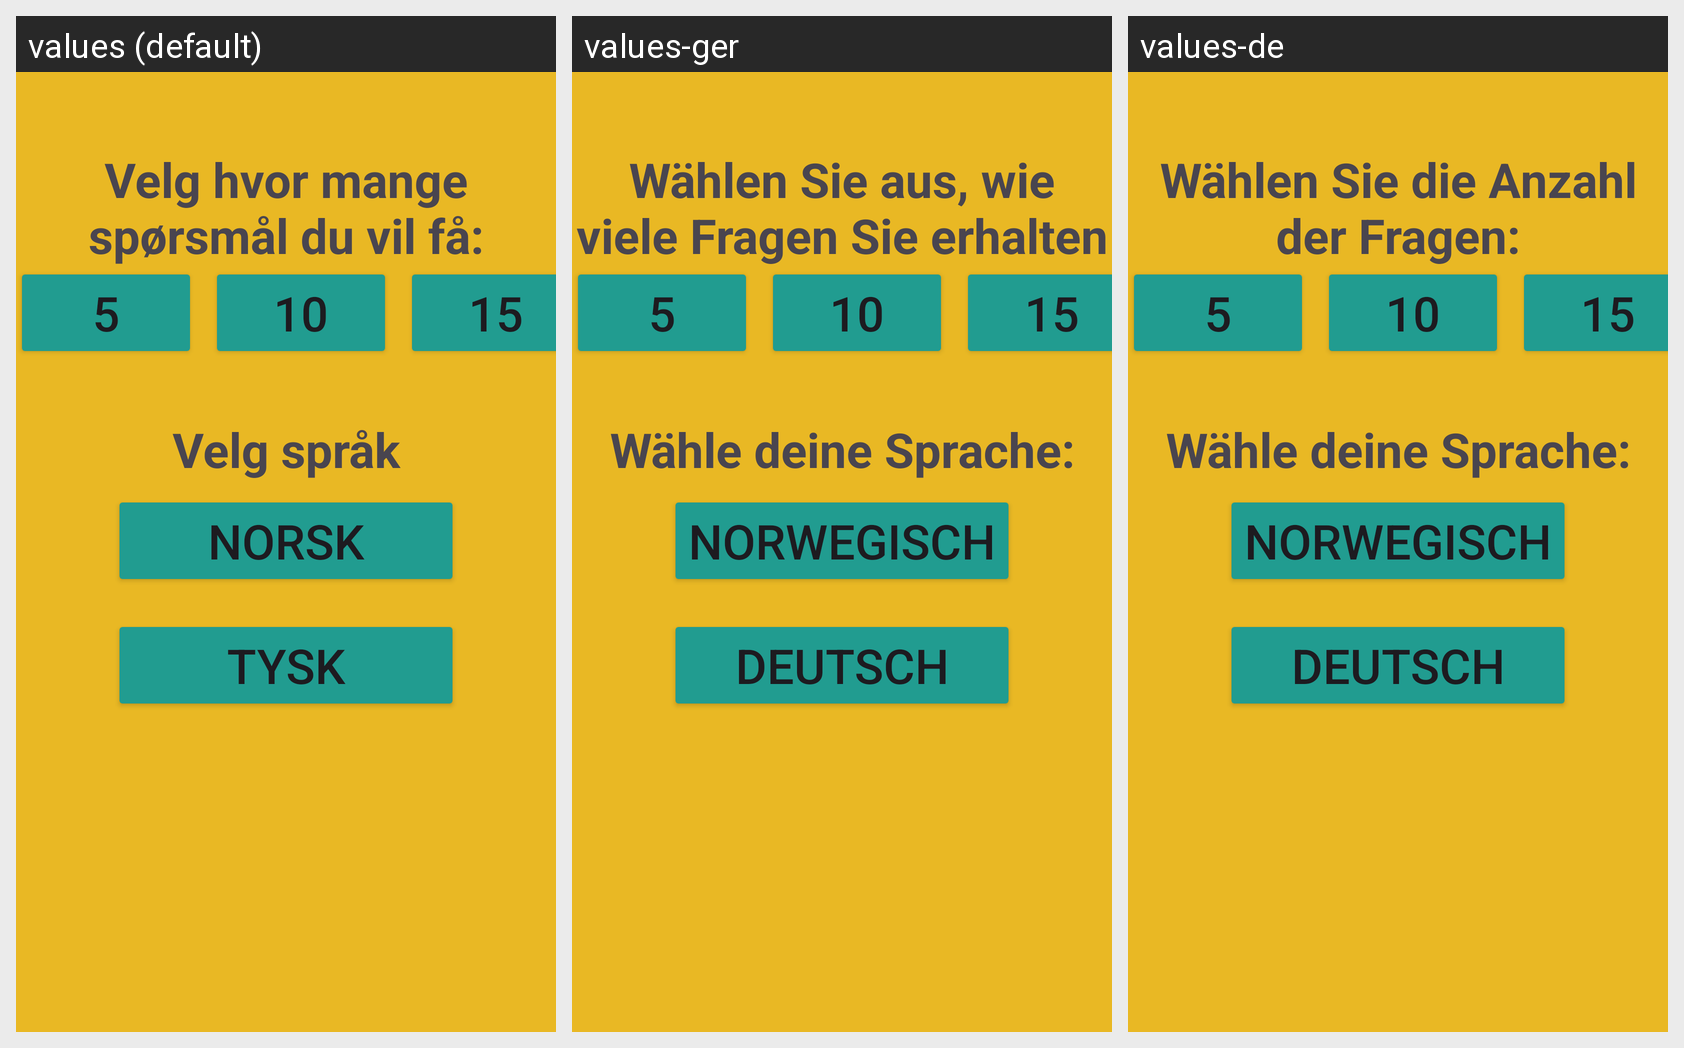

For this localized Android screen grid, give each drawn string resource with its value in every locale shown.
Android screen res/layout/activity_preferences.xml rendered under 3 locales, left to right: values (default), values-ger, values-de. Device: Nexus 5 (rendered at 1080×1920; each locale shown at half size, 540×960, under a caption strip naming it); theme Theme.Mappe1_s364756.
Strings drawn on this screen, with the default value and each locale's value (text and hints the layout hard-codes appear in the picture but are not listed):

title_preferencesQuestions
  values: Velg hvor mange spørsmål du vil få:
  values-ger: Wählen Sie aus, wie viele Fragen Sie erhalten möchten:
  values-de: Wählen Sie die Anzahl der Fragen:

btn_5questions
  values: 5
  values-ger: 5
  values-de: 5  [not translated; the default value is used]

btn_10questions
  values: 10
  values-ger: 10
  values-de: 10  [not translated; the default value is used]

btn_15questions
  values: 15
  values-ger: 15
  values-de: 15  [not translated; the default value is used]

title_preferencesLanguage
  values: Velg språk
  values-ger: Wähle deine Sprache:
  values-de: Wähle deine Sprache:

btn_norwegian
  values: Norsk
  values-ger: norwegisch
  values-de: norwegisch

btn_german
  values: Tysk
  values-ger: Deutsch
  values-de: Deutsch
